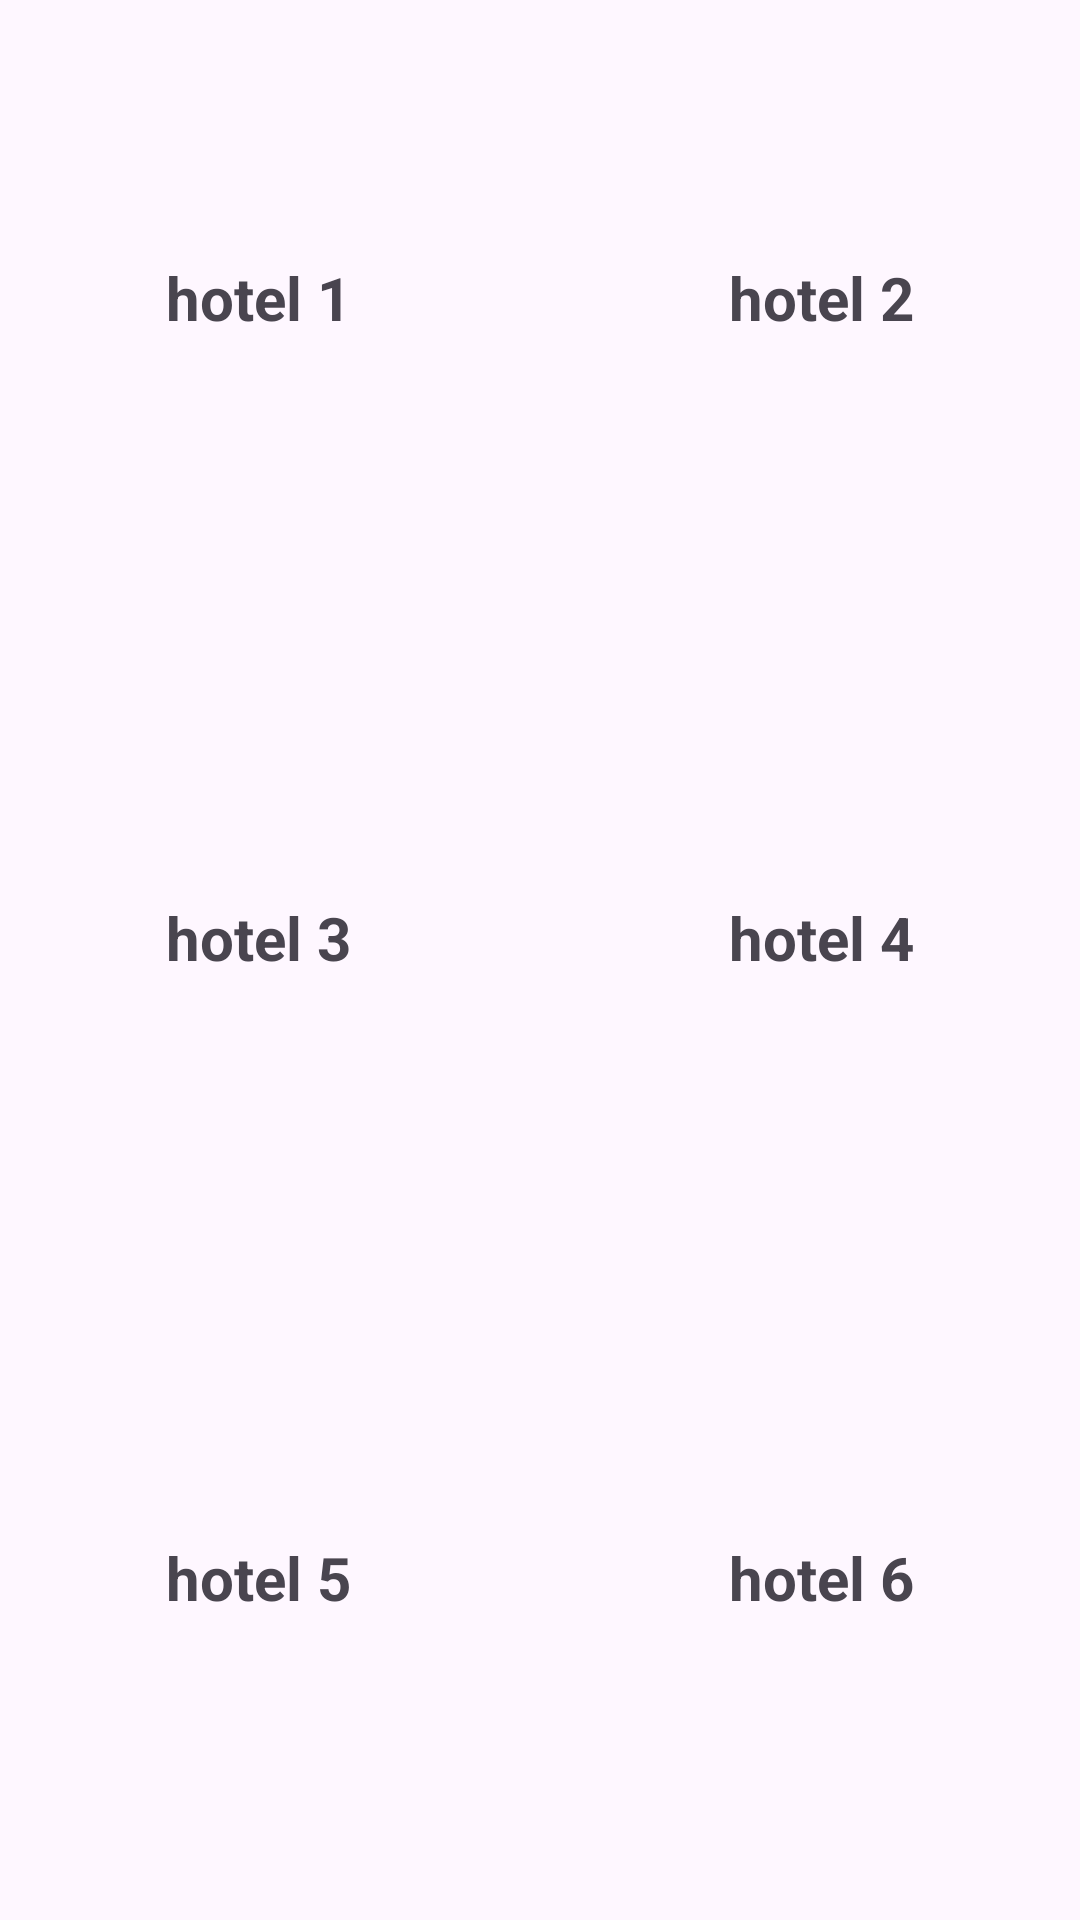

Here is an Android app screen rendered from its layout file. Give the layout XML and the strings, colors and styles it references.
<!-- AndroidManifest.xml: activity theme Theme.TOUR -->
<!-- res/layout/activity_hotels.xml -->
<?xml version="1.0" encoding="utf-8"?>
<LinearLayout xmlns:android="http://schemas.android.com/apk/res/android"
    xmlns:tools="http://schemas.android.com/tools"
    android:layout_width="match_parent"
    android:layout_height="match_parent"
    android:orientation="vertical"
    tools:context=".HotelsActivity"
    android:layout_margin="20dp">

    <LinearLayout
        android:layout_width="match_parent"
        android:layout_height="0dp"
        android:layout_weight="1"
        android:orientation="horizontal"
        android:layout_marginBottom="15dp">

        <TextView
            android:id="@+id/hotel1"
            android:layout_width="0dp"
            android:layout_height="match_parent"
            android:layout_weight="1"
            android:gravity="center"
            android:text="hotel 1"
            android:textSize="20sp"
            android:textStyle="bold"
            android:layout_marginRight="15dp"/>

        <TextView
            android:id="@+id/hotel2"
            android:layout_width="0dp"
            android:layout_height="match_parent"
            android:layout_weight="1"
            android:gravity="center"
            android:text="hotel 2"
            android:textSize="20sp"
            android:textStyle="bold" />
    </LinearLayout>

    <LinearLayout
        android:layout_width="match_parent"
        android:layout_height="0dp"
        android:layout_weight="1"
        android:orientation="horizontal"
        android:layout_marginBottom="15dp">

        <TextView
            android:id="@+id/hotel3"
            android:layout_width="0dp"
            android:layout_height="match_parent"
            android:layout_weight="1"
            android:gravity="center"
            android:text="hotel 3"
            android:textSize="20sp"
            android:textStyle="bold"
            android:layout_marginRight="15dp"/>

        <TextView
            android:id="@+id/hotel4"
            android:layout_width="0dp"
            android:layout_height="match_parent"
            android:layout_weight="1"
            android:gravity="center"
            android:text="hotel 4"
            android:textSize="20sp"
            android:textStyle="bold" />
    </LinearLayout>

    <LinearLayout
        android:layout_width="match_parent"
        android:layout_height="0dp"
        android:layout_weight="1"
        android:orientation="horizontal"
        android:layout_marginBottom="15dp">

        <TextView
            android:id="@+id/hotel5"
            android:layout_width="0dp"
            android:layout_height="match_parent"
            android:layout_weight="1"
            android:gravity="center"
            android:text="hotel 5"
            android:textSize="20sp"
            android:textStyle="bold"
            android:layout_marginRight="15dp"/>

        <TextView
            android:id="@+id/hotel6"
            android:layout_width="0dp"
            android:layout_height="match_parent"
            android:layout_weight="1"
            android:gravity="center"
            android:text="hotel 6"
            android:textSize="20sp"
            android:textStyle="bold" />
    </LinearLayout>

    
</LinearLayout>
<!-- resources referenced by this layout -->
<resources>
  <style name="Theme.TOUR" parent="Base.Theme.TOUR" />
  <style name="Base.Theme.TOUR" parent="Theme.Material3.DayNight.NoActionBar">
          
          
      </style>
</resources>
